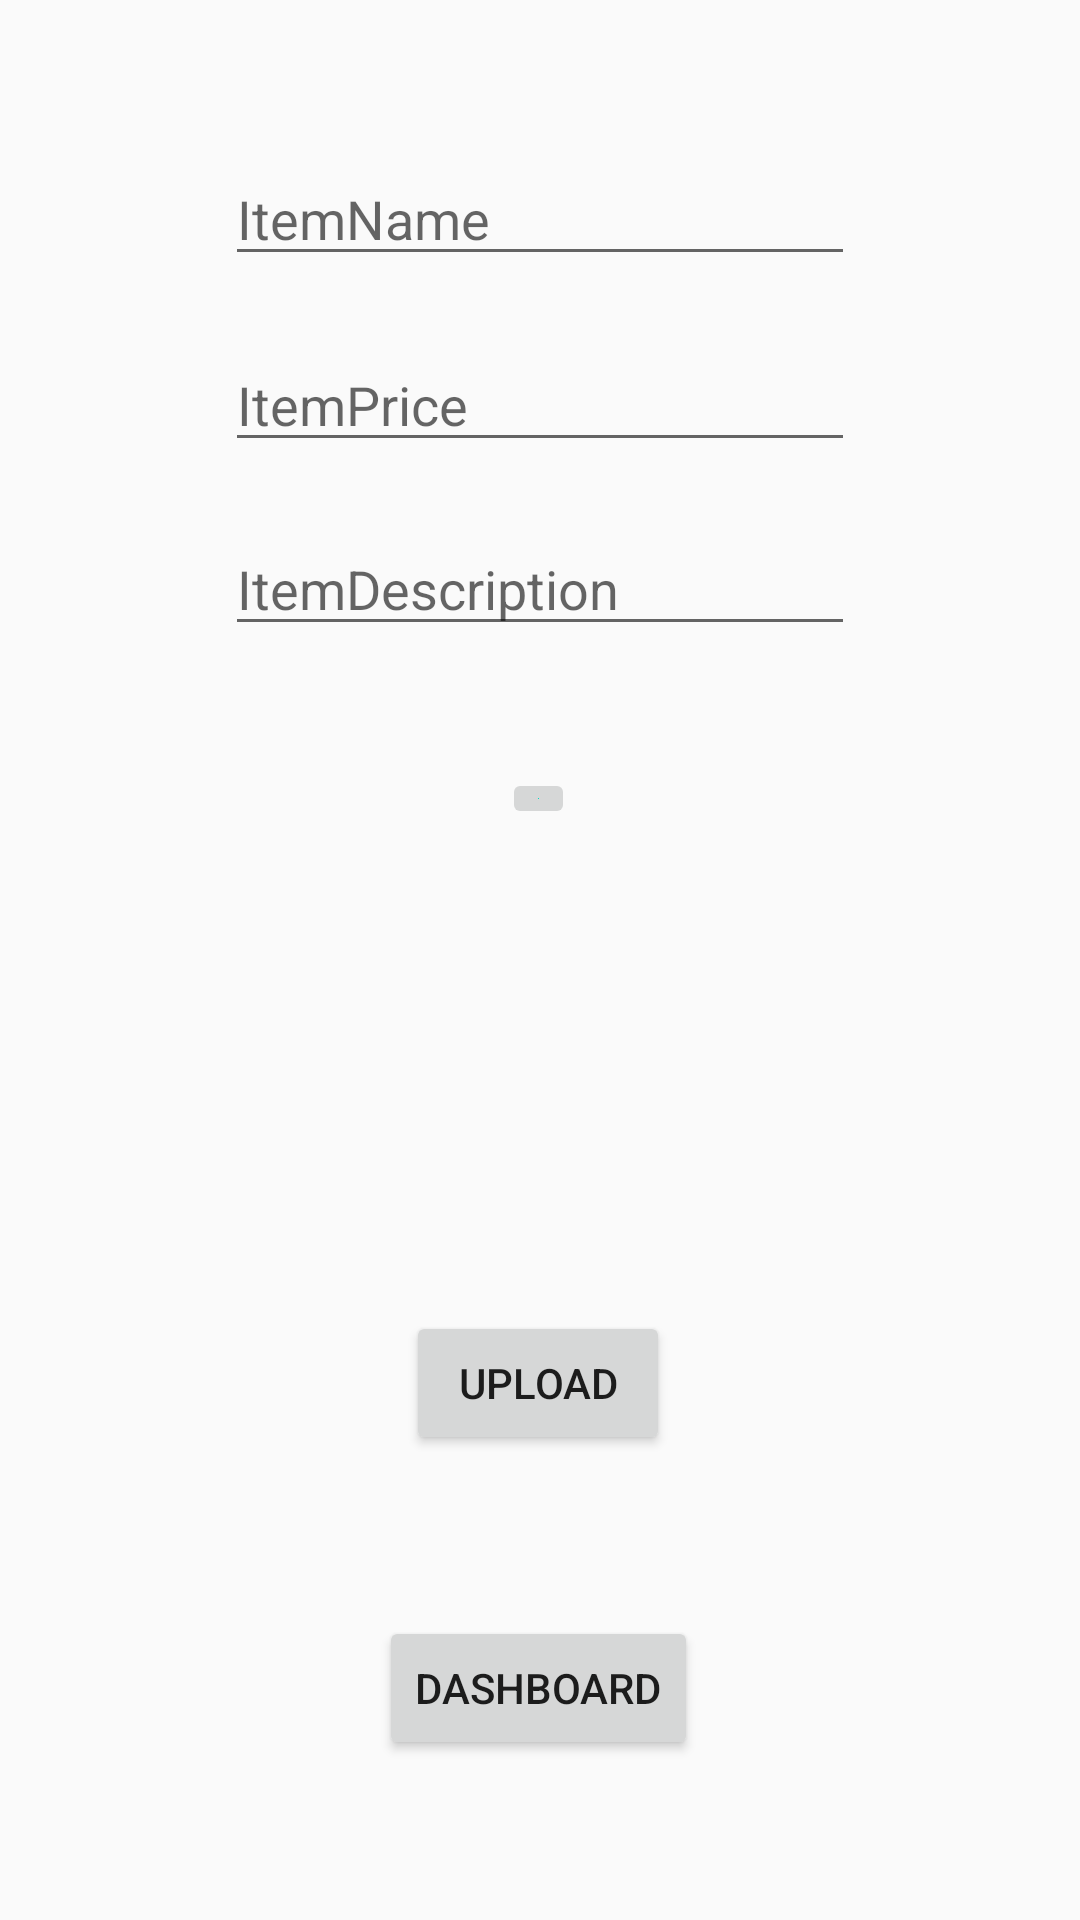

Write the Android layout XML for this screen, with the resource values it uses.
<!-- AndroidManifest.xml: application theme AppTheme -->
<!-- res/layout/additem_layout.xml -->
<?xml version="1.0" encoding="utf-8"?>
<android.support.constraint.ConstraintLayout
    xmlns:android="http://schemas.android.com/apk/res/android"
    xmlns:app="http://schemas.android.com/apk/res-auto"
    xmlns:tools="http://schemas.android.com/tools"
    android:layout_width="match_parent"
    android:layout_height="match_parent">

    <ImageButton
        android:id="@+id/imageButton"
        android:layout_width="wrap_content"
        android:layout_height="wrap_content"
        android:layout_marginStart="8dp"
        android:layout_marginTop="8dp"
        android:layout_marginEnd="8dp"
        android:layout_marginBottom="8dp"
        android:src="@color/colorAccent"
        app:layout_constraintBottom_toBottomOf="parent"
        app:layout_constraintEnd_toEndOf="parent"
        app:layout_constraintHorizontal_bias="0.498"
        app:layout_constraintStart_toStartOf="parent"
        app:layout_constraintTop_toBottomOf="@+id/etItemDesc"
        app:layout_constraintVertical_bias="0.084"
        app:srcCompat="@android:drawable/ic_menu_upload" />

    <Button
        android:id="@+id/insertItem"
        android:layout_width="wrap_content"
        android:layout_height="wrap_content"
        android:layout_marginStart="8dp"
        android:layout_marginTop="8dp"
        android:layout_marginEnd="8dp"
        android:layout_marginBottom="64dp"
        android:text="Upload"
        app:layout_constraintBottom_toBottomOf="parent"
        app:layout_constraintEnd_toEndOf="parent"
        app:layout_constraintHorizontal_bias="0.498"
        app:layout_constraintStart_toStartOf="parent"
        app:layout_constraintTop_toBottomOf="@+id/imageView"
        app:layout_constraintVertical_bias="0.156" />

    <ImageView
        android:id="@+id/imageView"
        android:layout_width="100sp"
        android:layout_height="100sp"
        android:layout_marginStart="8dp"
        android:layout_marginTop="36dp"
        android:layout_marginEnd="8dp"
        app:layout_constraintEnd_toEndOf="parent"
        app:layout_constraintHorizontal_bias="0.498"
        app:layout_constraintStart_toStartOf="parent"
        app:layout_constraintTop_toBottomOf="@+id/imageButton"
        tools:srcCompat="@tools:sample/avatars" />

    <EditText
        android:id="@+id/etItemName"
        android:layout_width="wrap_content"
        android:layout_height="wrap_content"
        android:layout_marginStart="8dp"
        android:layout_marginTop="8dp"
        android:layout_marginEnd="8dp"
        android:layout_marginBottom="8dp"
        android:ems="10"
        android:hint="ItemName"
        android:inputType="textPersonName"
        app:layout_constraintBottom_toBottomOf="parent"
        app:layout_constraintEnd_toEndOf="parent"
        app:layout_constraintStart_toStartOf="parent"
        app:layout_constraintTop_toTopOf="parent"
        app:layout_constraintVertical_bias="0.073" />

    <EditText
        android:id="@+id/etItemPrice"
        android:layout_width="wrap_content"
        android:layout_height="wrap_content"
        android:layout_marginTop="8dp"
        android:layout_marginBottom="8dp"
        android:ems="10"
        android:hint="ItemPrice"
        android:inputType="number"
        app:layout_constraintBottom_toBottomOf="parent"
        app:layout_constraintEnd_toEndOf="@+id/etItemName"
        app:layout_constraintHorizontal_bias="1.0"
        app:layout_constraintStart_toStartOf="@+id/etItemName"
        app:layout_constraintTop_toBottomOf="@+id/etItemName"
        app:layout_constraintVertical_bias="0.026"
        />

    <EditText
        android:id="@+id/etItemDesc"
        android:layout_width="wrap_content"
        android:layout_height="wrap_content"
        android:layout_marginTop="8dp"
        android:layout_marginBottom="8dp"
        android:ems="10"
        android:hint="ItemDescription"
        android:inputType="textPersonName"
        app:layout_constraintBottom_toBottomOf="parent"
        app:layout_constraintEnd_toEndOf="@+id/etItemPrice"
        app:layout_constraintHorizontal_bias="0.0"
        app:layout_constraintStart_toStartOf="@+id/etItemPrice"
        app:layout_constraintTop_toBottomOf="@+id/etItemPrice"
        app:layout_constraintVertical_bias="0.028" />

    <Button
        android:id="@+id/btnbad"
        android:layout_width="wrap_content"
        android:layout_height="wrap_content"
        android:layout_marginTop="8dp"
        android:layout_marginBottom="8dp"
        android:text="Dashboard"
        app:layout_constraintBottom_toBottomOf="parent"
        app:layout_constraintEnd_toEndOf="@+id/insertItem"
        app:layout_constraintStart_toStartOf="@+id/insertItem"
        app:layout_constraintTop_toBottomOf="@+id/insertItem" />
</android.support.constraint.ConstraintLayout>
<!-- resources referenced by this layout -->
<resources>
  <style name="AppTheme" parent="Theme.AppCompat.Light.NoActionBar">
          
          <item name="colorPrimary">@color/colorPrimary</item>
          <item name="colorPrimaryDark">@color/colorPrimaryDark</item>
          <item name="colorAccent">@color/colorAccent</item>
      </style>
  <!-- not gathered from this repository: default colours our renderer supplied (Android Studio template values) -->
  <color name="colorPrimary">#FF6200EE</color>
  <color name="colorPrimaryDark">#FF3700B3</color>
  <color name="colorAccent">#FF03DAC5</color>
</resources>
